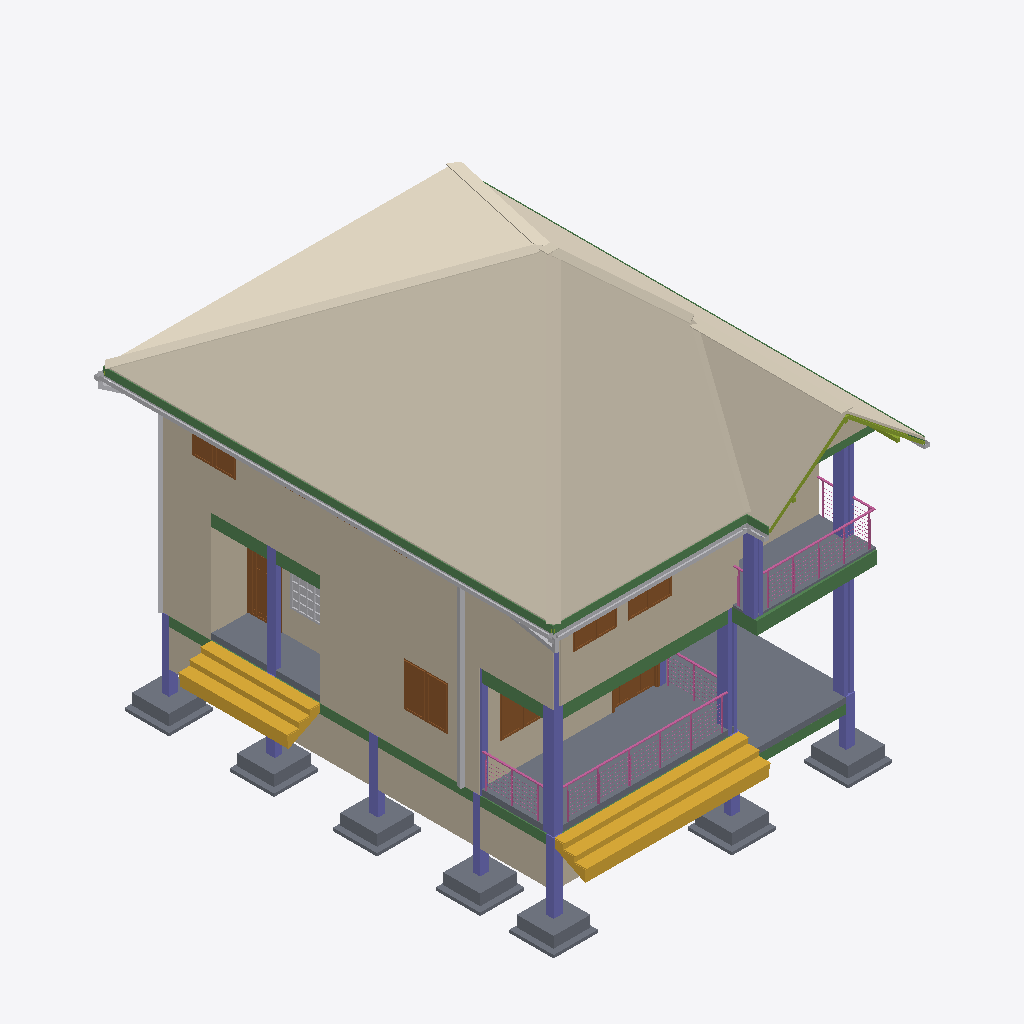
Isometric view of an IFC building model (IFC-SPF (STEP), schema IFC4, length unit millimetre), seen from the south-west, elements coloured by IFC class: 22 columns (violet), 17 slabs (grey), 17 beams (green), 12 coverings (cream), 12 walls (beige), 8 other elements (light grey), 7 doors (brown), 6 railings (pink), 4 members (olive), 2 stairs (yellow).
Extent 9.8 m × 12.9 m × 10.9 m (x, y, z). Storeys (8): fondation at -2.80 m; Rez-de-chaussée at 0.00 m; linteau rdc at 3.00 m; coffrage rdc at 5.20 m; Etage 1er at 8.20 m; linteau etage at 11.20 m; chainage etage at 13.40 m; Toiture at 16.40 m. Elements (430): 129 IfcBeam, 89 IfcMember, 54 IfcColumn, 45 IfcWall, 37 IfcDoor, 35 IfcSlab, 12 IfcCovering, 8 IfcBuildingElementProxy, 8 IfcPipeSegment, 7 IfcRailing, 4 IfcStair, 2 IfcGeographicElement.

HEADER;
FILE_DESCRIPTION(('ViewDefinition [ReferenceView_V1.2]','ExchangeRequirement [Architecture]','Option [Elements to export: Visible elements (on all stories)]','Option [Partial Structure Display: Entire Model]','Option [IFC Domain: All]','Option [Structural Function: All Elements]','Option [Convert Grid elements: On]','Option [Convert 2D symbols of Doors and Windows: Off]','[19 more]'),'2;1');
FILE_NAME('C:\\Users\\HP\\Desktop\\BIM_TEMPLATE\\IFC\\EXPORTS\\Projet_duplex _R+1_v28.ifc','2026-05-31T13:29:16',('Nom de famille Prénom'),('(Atelier d''architecture.... )'),'DDS_IFC v3.0','IFC file generated by Graphisoft Archicad 28.0.0','Nom de famille Prénom');
FILE_SCHEMA(('IFC4'));
ENDSEC;
DATA;
#1=IFCPROJECT('344O7vICcwH8qAEnwJDjSU',#2,'(Construction de... )',$,$,$,'(provisoire, définitif...)',(#3),#4);
#26=IFCSITE('20FpTZCqJy2vhVJYtjuIce',#2,'Site',$,$,#1038,#1039,$,.ELEMENT.,(46,10,0,0),(6,9,0,0),425000.0,$,$);
#4145=IFCBUILDING('00tMo7QcxqWdIGvc4sMN2A',#2,'Building',$,$,#4141,$,$,.ELEMENT.,$,$,$);
#27969=IFCBUILDINGSTOREY('3jXFMoLT5BEAhZd8PvR9OE',#2,'Rez-de-chaussée',$,$,#24446,$,$,.ELEMENT.,0.0);
#27970=IFCBUILDINGSTOREY('2mchyMZRb1vuBC0uzzAgFM',#2,'fondation',$,$,#24445,$,$,.ELEMENT.,-2800.0);
#27972=IFCBUILDINGSTOREY('3ArYf2F0X2d8aW0jmzPnC_',#2,'linteau rdc',$,$,#24447,$,$,.ELEMENT.,3000.0);
#27974=IFCBUILDINGSTOREY('24KLtL1sb3uACbBEsftExD',#2,'coffrage rdc',$,$,#24448,$,$,.ELEMENT.,5200.0);
#27976=IFCBUILDINGSTOREY('3rXyql0mf8kx3ZXg1$Xk9u',#2,'Etage 1er',$,$,#24449,$,$,.ELEMENT.,8200.0);
#27984=IFCBUILDINGSTOREY('21w1REKvT1_Q43ecBw6nTT',#2,'linteau etage',$,$,#24450,$,$,.ELEMENT.,11200.0);
#27987=IFCBUILDINGSTOREY('2P2GQzR6T42RgHSfSG$kRX',#2,'Toiture',$,$,#24452,$,$,.ELEMENT.,16400.0);
#27988=IFCBUILDINGSTOREY('1sAB5r1onEAe7nvIVSOxA_',#2,'chainage etage',$,$,#24451,$,$,.ELEMENT.,13400.0);
#23010=IFCCOVERING('2BO7Jc_g5Dg9zuVAZCOUaa',#2,'Toit-01',$,$,#27132,#3631,'8B6074E6-FAA1-4DA8-9F78-7CA8CC61E924',.NOTDEFINED.);
#23005=IFCCOVERING('1gEt6YbJb59g$b3Y$v2xPy',#2,'Toit-01',$,$,#27125,#3630,'6A3B71A2-9539-4526-AFE5-0E2FF90BB67C',.NOTDEFINED.);
#24401=IFCWALL('37L6p_pFL9_hMYiszjtL6z',#2,'MurExt-002',$,$,#27884,#4090,'C7546CFE-CCF5-49FA-B5A2-B36F6DDD51BD',.NOTDEFINED.);
#22999=IFCCOVERING('2MnSYUp8HDFPGJffyQPIYc',#2,'Toit-01',$,$,#27118,#3625,'96C5C89E-CC84-4D3D-9413-A69F1A6528A6',.NOTDEFINED.);
#28014=IFCSLAB('2EhBwWimD9T9XcjPWsZvOE',#2,'Dalle-002',$,$,#27979,$,'8EACBEA0-B303-4974-9866-B598368F960E',.NOTDEFINED.);
#24376=IFCWALL('0uZXrtPijD8e41Wk3UpGBW',#2,'MurExt-002',$,$,#27835,#4065,'388E1D77-66CB-4D22-8101-82E0DECD02E0',.NOTDEFINED.);
#22979=IFCCOVERING('0HJvxI4rfERRF6e8004Yd0',#2,'Toit-01',$,$,#27101,#3621,'114F9ED2-135A-4E6D-B3C6-A080001229C0',.NOTDEFINED.);
#28390=IFCSTAIR('3HOPWkLpPFdggQWGe50R2B',#2,'STAIR - 003',$,$,#27978,$,'D161982E-5736-4F9E-AA9A-810A0501B08B',.NOTDEFINED.);
#5612=IFCWALL('3$ut4zWc9Dmx96i3S9LKBM',#2,'MurExt-002',$,$,#24773,#1402,'FFE3713D-8262-4DC3-B246-B037095542D6',.NOTDEFINED.);
#28015=IFCSLAB('0X9NOSSpL33uaWgoS4SPQF',#2,'Dalle-002',$,$,#27982,$,'2125761C-7335-430F-8920-AB270471968F',.NOTDEFINED.);
#24418=IFCWALL('3SBm7tvG135xPzJQOQCCoh',#2,'MurExt-005',$,$,#27917,#4108,'DC2F01F7-E500-4317-B67D-4DA61A30CCAB',.NOTDEFINED.);
#28391=IFCSTAIR('3$walsoev71wjBiUizznNF',#2,'STAIR - 003',$,$,#27980,$,'FFEA4BF6-CA8E-4707-AB4B-B1EB3DF715CF',.NOTDEFINED.);
#24374=IFCWALL('1EZMt2gy17lPyeybuqxHmb',#2,'MurExt-002',$,$,#27827,#4062,'4E8D6DC2-ABC0-47BD-9F28-F25E34ED1C25',.NOTDEFINED.);
#22969=IFCCOVERING('1uAn53wMD5bRqdIz8AmROm',#2,'Toit-01',$,$,#27089,#3618,'782B1143-E963-4595-BD27-4BD20AC1B630',.NOTDEFINED.);
#22869=IFCCOVERING('0t_znYXPj0Ceo_2xB7BWM_',#2,'Symb-00091',$,$,#27034,#3590,'37FBDC62-859B-4032-8CBE-0BB2C72E05BE',.NOTDEFINED.);
#28016=IFCSLAB('0VlMcNRCT3HftVvu0oQLIG',#2,'Dalle-003',$,$,#27977,$,'1FBD6997-6CC7-4346-9DDF-E78032695490',.NOTDEFINED.);
#22881=IFCCOVERING('1gQ2wtjwH8PQEy5nF1fSOW',#2,'Symb-00090',$,$,#27040,#3593,'6A682EB7-B7A4-4865-A3BC-1713C1A5C620',.NOTDEFINED.);
#22952=IFCBEAM('0JoyNBxC52Ug$dLegvMO1l',#2,'Poutre-016',$,$,#27076,#3614,'13CBC5CB-ECC1-427A-AFE7-568AB959806F',.NOTDEFINED.);
#24386=IFCWALL('1gJHsJhcX46OuRbkPTeG0D',#2,'MurExt-005',$,$,#27855,#4076,'6A4D1D93-AE68-4419-8E1B-96E65DA1000D',.NOTDEFINED.);
#23237=IFCPIPESEGMENT('26J9ZSdvfFJvY48KET6ERo',#2,'Symb-0005',$,$,#27136,#3696,'864C98DC-9F9A-4F4F-9884-21439D18E6F2',.GUTTER.);
#24381=IFCWALL('0U5TIt4rbFGezwGQAL01BW',#2,'MurExt-005',$,$,#27843,#4070,'1E15D4B7-1359-4F42-8F7A-41A2950012E0',.NOTDEFINED.);
#15891=IFCBEAM('216PuuMe18JAapz7fVy5Nv',#2,'Poutre-008',$,$,#25757,#2669,'81199E38-5A80-484C-A933-F47A5FF055F9',.NOTDEFINED.);
#6686=IFCDOOR('1lyWQi8JH5ruVN3OYR4nmD',#2,'Fen-007',$,$,#25016,#1578,'6FF206AC-2134-45D7-87D7-0D889B131C0D',1200.0,1200.0,.NOTDEFINED.,$,$);
#5251=IFCSLAB('0mhF4VgZb1$fvsnEj8NmMt',#2,'Dalle-001',$,$,#24602,#1297,'30ACF11F-AA39-41FE-9E76-C4EB485F05B7',.NOTDEFINED.);
#5089=IFCSLAB('3ZSmuTyx50AvfCCR5qBRoI',#2,'Dalle-001',$,$,#24533,#1244,'E3730E1D-F3B1-402B-9A4C-31B1742DBC92',.NOTDEFINED.);
#5646=IFCSLAB('1zobfFcgfBIwH9KJmrJq83',#2,'Dalle-001',$,$,#24791,#1414,'7DCA5A4F-9AAA-4B4B-A449-513C354F4203',.NOTDEFINED.);
#5250=IFCSLAB('30lWXf0F18QOCDCn$PGPWx',#2,'Dalle-001',$,$,#24601,#1295,'C0BE0869-00F0-4869-830D-331FD941983B',.NOTDEFINED.);
#5342=IFCSLAB('1VQLXBiNPEOPPPTxdvWwa_',#2,'Dalle-001',$,$,#24650,#1323,'5F69584B-B176-4E61-9659-77B9F983A93E',.NOTDEFINED.);
#22547=IFCCOVERING('1G7z$GlEn1Ke1pO7Fl0glq',#2,'Symb-00095',$,$,#27002,#3495,'501FDFD0-BCEC-4152-8073-6073EF02ABF4',.NOTDEFINED.);
#15875=IFCBEAM('38ek6OGsXFVOgOSMLO5CpS',#2,'Poutre-015',$,$,#25753,#2666,'C8A2E198-4368-4F7D-8A98-71655814CCDC',.NOTDEFINED.);
#5491=IFCSLAB('0zfa$TVP9C$u4u3LK5Zk56',#2,'Dalle-001',$,$,#24720,#1366,'3DA64FDD-7D92-4CFF-8138-0D55058EE146',.NOTDEFINED.);
#5787=IFCSLAB('1EMRbwD9zCEfoSVLZDH2IG',#2,'Dalle-001',$,$,#24851,#1459,'4E59B97A-349F-4C3A-9C9C-7D58CD442490',.NOTDEFINED.);
#22846=IFCPIPESEGMENT('2pgGugQur4$AR_iIa9Rhl$',#2,'Symb-0005',$,$,#27017,#3581,'B3A90E2A-6B8D-44FC-A6FE-B129096EBBFF',.GUTTER.);
#24343=IFCPIPESEGMENT('0XYTHPSPX2sv1jbOX8po1Y',#2,'Symb-00095',$,$,#27817,#4047,'2189D459-7198-42DB-906D-958848CF2062',.RIGIDSEGMENT.);
#22948=IFCBEAM('1wri1LqA1Cv97xp7ixTslv',#2,'Poutre-016',$,$,#27072,#3611,'7AD6C055-D0A0-4CE4-91FB-CC7B3B776BF9',.NOTDEFINED.);
#16203=IFCCOLUMN('1qjONkpPnBX9tl9v7ejATM',#2,'Pot-002',$,$,#25885,#2765,'74B585EE-CD9C-4B84-9DEF-2791E8B4A756',.NOTDEFINED.);
#6575=IFCCOLUMN('2iRxbQO9L3XOS27qXa$Puy',#2,'Pot-001',$,$,#24977,#1558,'AC6FB95A-6095-4385-8702-1F4864FD9E3C',.NOTDEFINED.);
#22854=IFCCOVERING('2n2$LHs$b9vgNNYxpg6grN',#2,'Symb-00093',$,$,#27021,#3584,'B10BF551-DBF9-49E6-A5D7-8BBCEA1AAD57',.NOTDEFINED.);
#24427=IFCWALL('2_fhNc1v13Bw4Fx0D368UN',#2,'MurExt-005',$,$,#27936,#4117,'BEA6B5E6-0790-432F-A10F-EC0343188797',.NOTDEFINED.);
#22894=IFCCOVERING('1JFKOXAOHFRxfvrblXtThm',#2,'Symb-00089',$,$,#27046,#3596,'533D4621-2984-4F6F-BA79-D65BE1DDDAF0',.NOTDEFINED.);
#6557=IFCCOLUMN('02mwyHBALEdODnZZ97d9JX',#2,'Pot-001',$,$,#24969,#1550,'02C3AF11-2CA5-4E9D-8371-8E32479C94E1',.NOTDEFINED.);
#15670=IFCRAILING('3o6V0Ys8110hnib$urkHh5',#2,'Symb-0002',$,$,#25646,#2598,'F219F022-D880-4102-BC6C-97FE35B91AC5',.NOTDEFINED.);
#24371=IFCWALL('2lgnayAOf2WO8zaDKk5RRg',#2,'MurExt-002',$,$,#27826,#4060,'AFAB193C-298A-4281-823D-90D52E15B6EA',.NOTDEFINED.);
#6530=IFCDOOR('1GoKYgA9DEt9CpuZ_awLo3',#2,'Por-003',$,$,#24952,#1541,'50C948AA-2893-4EDC-9333-E23FA4E95C83',2200.0,900.0,.NOTDEFINED.,$,$);
#22857=IFCCOVERING('04MKT54ZPBZBdUyXbIrPoW',#2,'Symb-00092',$,$,#27027,#3587,'04594745-1236-4B8C-B9DE-F21952D59CA0',.NOTDEFINED.);
#6539=IFCCOLUMN('2Acav7DzT1V9xN2y18xhR2',#2,'Pot-001',$,$,#24960,#1544,'8A9A4E47-37D7-417C-9ED7-0BC048EEB6C2',.NOTDEFINED.);
#5527=IFCCOLUMN('3XQpcjTyf1cfjcMbb9O8CS',#2,'Pot-002',$,$,#24736,#1378,'E16B39AD-77CA-419A-9B66-5A594960831C',.NOTDEFINED.);
#22021=IFCCOLUMN('2lLRwJ74554O3ASV_xGIuW',#2,'Pot-001',$,$,#26763,#3325,'AF55BE93-1C41-4511-80CA-71FFBB412E20',.NOTDEFINED.);
#21994=IFCCOLUMN('3XfRA4E3n5lvIn83MZQoui',#2,'Pot-001',$,$,#26755,#3319,'E1A5B284-383C-45BF-94B1-2035A36B2E2C',.NOTDEFINED.);
#24315=IFCPIPESEGMENT('3GTVcmJSb7_9K3QLNEWUV7',#2,'Symb-00095',$,$,#27807,#4040,'D075F9B0-4DC9-47F8-9503-6955CE81E7C7',.RIGIDSEGMENT.);
#15570=IFCBUILDINGELEMENTPROXY('1BuvKtYMn1MQQU5EGp4kEZ',#2,'Symb-00096',$,$,#25621,#2579,'4BE39537-896C-4159-A69E-14E43312E3A3',.COMPLEX.);
#21889=IFCRAILING('3EFsQSkZD9oOjRgBF3dolK',#2,'Symb-0002',$,$,#26749,#3304,'CE3F669C-BA33-49C9-8B5B-A8B3C39F2BD4',.NOTDEFINED.);
#5734=IFCBEAM('3rO7YMa6T5rxY6gm$dOaJx',#2,'Poutre-011',$,$,#24823,#1441,'F5607896-9067-45D7-B886-AB0FE76244FB',.NOTDEFINED.);
#7955=IFCDOOR('22bwupPLvF8e3C5WXo_uQM',#2,'Fen-006',$,$,#25257,#1712,'8297AE33-655E-4F22-80CC-160872FB8696',1200.0,1200.0,.NOTDEFINED.,$,$);
#17778=IFCDOOR('2pfyHRojr2gBkTpc$ByLzT',#2,'Fen-003',$,$,#26028,#2904,'B3A7C45B-CADD-42A8-BB9D-CE6FCBF15F5D',1200.0,1200.0,.NOTDEFINED.,$,$);
#11519=IFCDOOR('39pvk5PNf4Jut7KJCOTE_K',#2,'Por-002',$,$,#25508,#2106,'C9CF9B85-657A-444F-8DC7-51331874EF94',2200.0,1200.0,.NOTDEFINED.,$,$);
#5518=IFCBEAM('37QTt7r6jAb9Btugt_bzp3',#2,'Poutre-008',$,$,#24732,#1375,'C769DDC7-D46B-4A94-92F7-E2ADFE97DCC3',.NOTDEFINED.);
#5752=IFCCOLUMN('2qD9QBV2HEh9xyN7HwDdxf',#2,'Pot-002',$,$,#24831,#1447,'B434968B-7C24-4EAC-9EFC-5C747A367EE9',.NOTDEFINED.);
#15898=IFCBEAM('2DbjRW41fCU9ByHbglyTK2',#2,'Poutre-007',$,$,#25761,#2672,'8D96D6E0-101A-4C78-92FC-465AAFF1D502',.NOTDEFINED.);
#19356=IFCDOOR('2ndF3W6nH6SxNam9c9VyMJ',#2,'Fen-006',$,$,#26246,#3044,'B19CF0E0-1B14-4673-B5E4-C099897FC593',1200.0,1200.0,.NOTDEFINED.,$,$);
#19358=IFCDOOR('2rss$L64j9BgykB4LdXwID',#2,'Fen-005',$,$,#26247,#3046,'B5DB6FD5-184B-492E-AF2E-2C456787A48D',1200.0,1200.0,.NOTDEFINED.,$,$);
#5260=IFCSLAB('0Rpx03HEDEHeKmx8WcOzEk',#2,'Dalle-001',$,$,#24609,#1302,'1BCFB003-44E3-4E46-8530-EC882663D3AE',.NOTDEFINED.);
#5295=IFCSLAB('0aUD1IFwL1R8VuicTPfFRE',#2,'Dalle-001',$,$,#24625,#1314,'2478D052-3FA5-416C-87F8-B26759A4F6CE',.NOTDEFINED.);
#5506=IFCSLAB('0XiUVT9uLBhg_$Scdz6g4E',#2,'Dalle-001',$,$,#24728,#1372,'21B1E7DD-2785-4BAE-AFBF-7269FD1AA10E',.NOTDEFINED.);
#5278=IFCSLAB('2pCv_wPP57oeNtWVx_OeAI',#2,'Dalle-001',$,$,#24617,#1307,'B3339FBA-6591-47CA-85F7-81FEFE628292',.NOTDEFINED.);
#5383=IFCSLAB('26LnVXYBn5kO1dufwJA1sS',#2,'Dalle-001',$,$,#24670,#1339,'865717E1-88BC-45B9-8067-E29E93281D9C',.NOTDEFINED.);
#5776=IFCSLAB('3b_SFc75fBdRJa00neRGos',#2,'Dalle-001',$,$,#24847,#1456,'E5F9C3E6-1C5A-4B9D-B4E4-000C686D0CB6',.NOTDEFINED.);
#5767=IFCSLAB('2_CsepMS5CDuaLXPQK70IV',#2,'Dalle-001',$,$,#24843,#1453,'BE336A33-59C1-4C37-8915-8596941C049F',.NOTDEFINED.);
#16207=IFCCOLUMN('2MGc$lNnv2$wK3R5kpEI1s',#2,'Pot-002',$,$,#25893,#2771,'96426FEF-5F1E-42FF-A503-6C5BB3392076',.NOTDEFINED.);
#15929=IFCBEAM('0GyH$r5Xj0tgGzkw68urNe',#2,'Poutre-004',$,$,#25773,#2680,'10F11FF5-161B-40DE-A43D-BBA188E355E8',.NOTDEFINED.);
#5796=IFCBEAM('2ASWSEV3L4yw0G7lc3Vo80',#2,'Poutre-010',$,$,#24855,#1461,'8A72070E-7C35-44F3-A010-1EF9837F2200',.NOTDEFINED.);
#5124=IFCCOLUMN('02vhBA_ODBq8GyRuJYnupu',#2,'Pot-002',$,$,#24549,#1256,'02E6B2CA-F983-4BD0-843C-6F84E2C78CF8',.NOTDEFINED.);
#16223=IFCCOLUMN('16LpoUDU9AFxXL7IGUPHYj',#2,'Pot-002',$,$,#25897,#2776,'46573C9E-35E2-4A3F-B855-1D241E6518AD',.NOTDEFINED.);
#5392=IFCCOLUMN('1fUSY0KXL7Cx4yQ$eakMky',#2,'Pot-002',$,$,#24674,#1341,'6979C880-5215-4733-B13C-6BFA24B96BBC',.NOTDEFINED.);
#5687=IFCCOLUMN('2WS9vQG_17RuEQckZ6na9V',#2,'Pot-002',$,$,#24807,#1426,'A0709E5A-43E0-476F-839A-9AE8C6C6425F',.NOTDEFINED.);
#6594=IFCCOLUMN('1n6MDFYEbDSg4AduASi8Xo',#2,'Pot-001',$,$,#24985,#1563,'7119634F-88E9-4D72-A10A-9F829CB08872',.NOTDEFINED.);
#22921=IFCBEAM('0QF$etEtT17gHr9uUMDxvn',#2,'Poutre-018',$,$,#27058,#3602,'1A3FFA37-3B77-411E-A475-27879637BE71',.NOTDEFINED.);
#15928=IFCBEAM('1NhlsVxb55XAhBlCrGL1bb',#2,'Poutre-005',$,$,#25769,#2681,'57AEFD9F-EE51-4584-AACB-BCCD50541965',.NOTDEFINED.);
#5672=IFCBEAM('1yNM3LaDj7TRPNOAoNP_Af',#2,'Poutre-012',$,$,#24799,#1420,'7C5D60D5-90DB-4775-B657-60AC9767E2A9',.NOTDEFINED.);
#13341=IFCRAILING('3KbMRzx7H0YhgKjtIi03nk',#2,'Symb-0002',$,$,#25573,#2369,'D49566FD-EC74-408A-BA94-B774AC003C6E',.NOTDEFINED.);
#6566=IFCCOLUMN('3rhHfZoQrDL98Aut77b7vw',#2,'Pot-001',$,$,#24973,#1554,'F5AD1A63-C9AD-4D54-920A-E371C7947E7A',.NOTDEFINED.);
#22003=IFCCOLUMN('35nxeyWuDE8wfJz_xpUD3v',#2,'Pot-001',$,$,#26759,#3322,'C5C7BA3C-8383-4E23-AA53-F7EEF378D0F9',.NOTDEFINED.);
#6548=IFCCOLUMN('37hRkasLv0bf_pu4k0p5dn',#2,'Pot-001',$,$,#24965,#1547,'C7ADBBA4-D95E-4096-9FB3-E04B80CC59F1',.NOTDEFINED.);
#5637=IFCBEAM('28YiCcPB99p9vUxhB1S8s1',#2,'Poutre-013',$,$,#24783,#1411,'888AC326-64B2-49CC-9E5E-EEB2C1708D81',.NOTDEFINED.);
#24063=IFCMEMBER('3gNUsW0kn00BYqeKKIbxqv',#2,'Symb-00064',$,$,#27558,#3950,'EA5DEDA0-02EC-4000-B8B4-A1451297BD39',.RAFTER.);
#22243=IFCBEAM('28RVXcOe57Z8kNvcVPuCsM',#2,'Poutre-015',$,$,#26873,#3397,'886DF866-6281-478C-8B97-E667D9E0CD96',.NOTDEFINED.);
#22040=IFCWALL('17ymd_jaD8z8R6Q9MD2LBD',#2,'MurExt-007',$,$,#26774,#3331,'47F309FE-B643-48F4-86C6-68958D0952CD',.NOTDEFINED.);
#14076=IFCRAILING('3fGB6lDtT9PgY5Y3B_8lGq',#2,'Symb-0002',$,$,#25585,#2417,'E940B1AF-3777-4966-A885-8832FE22F434',.NOTDEFINED.);
#16149=IFCBEAM('1dBDDwcMPBVRN1V4zY9Itv',#2,'Poutre-013',$,$,#25869,#2754,'672CD37A-9966-4B7D-B5C1-7C4F62252DF9',.NOTDEFINED.);
#22026=IFCCOLUMN('32d5DNvs5ETBjXngqF40VM',#2,'Pot-001',$,$,#26767,#3328,'C29C5357-E761-4E74-BB61-C6AD0F1007D6',.NOTDEFINED.);
#24074=IFCMEMBER('2tMZBZ0cLFN8kNXYnnjoRS',#2,'Symb-00065',$,$,#27574,#3953,'B75A32E3-0265-4F5C-8B97-862C71B726DC',.RAFTER.);
#22106=IFCCOLUMN('2XJghg0xTCq9znYtaeB0Pu',#2,'Pot-002',$,$,#26811,#3352,'A14EAAEA-03B7-4CD0-9F71-8B79282C0678',.NOTDEFINED.);
#5805=IFCCOLUMN('1nKj0uhsbAluHShbyCLQC2',#2,'Pot-002',$,$,#24859,#1465,'7152D038-AF69-4ABF-845C-AE5F0C55A302',.NOTDEFINED.);
#21823=IFCRAILING('0q$8zFwXXBCACw1XP3_PbS',#2,'Symb-0002',$,$,#26743,#3293,'34FC8F4F-EA18-4B30-A33A-061643F9995C',.NOTDEFINED.);
#5280=IFCCOLUMN('2IWDJEeRjEFuSwq01GDaXd',#2,'Pot-002',$,$,#24621,#1310,'9280D4CE-A1BB-4E3F-873A-D00050364867',.NOTDEFINED.);
#5875=IFCWALL('0c7zWra3H3E9Pw$e5SMPsJ',#2,'MurExt-005',$,$,#24894,#1482,'261FD835-9034-4338-967A-FE815C599D93',.NOTDEFINED.);
#22930=IFCBEAM('1Lel2Z2wr9JPB6iGDVpYjk',#2,'Poutre-017',$,$,#27062,#3605,'55A2F0A3-0BAD-494D-92C6-B1035FCE2B6E',.NOTDEFINED.);
#23507=IFCPIPESEGMENT('0RGlHSbsb16AxeaUwEc$kI',#2,'Symb-0005',$,$,#27144,#3771,'1B42F45C-9769-4118-AEE8-91EE8E9BFB92',.GUTTER.);
#5810=IFCBEAM('0_tde9nTbEOhZhmkxepv55',#2,'Poutre-009',$,$,#24863,#1468,'3EDE7A09-C5D9-4E62-B8EB-C2EEE8CF9145',.NOTDEFINED.);
#15826=IFCCOLUMN('3lT0eiHJz7pvaAPyeFUQRh',#2,'Pot-002',$,$,#25733,#2651,'EF740A2C-453F-47CF-990A-67CA0F79A6EB',.NOTDEFINED.);
#22043=IFCRAILING('21sUSctJj3mO699Zfd7Hnn',#2,'Symb-0002',$,$,#26781,#3333,'81D9E726-DD3B-43C1-8189-263A671D1C71',.NOTDEFINED.);
#22937=IFCCOVERING('3o9887Kaz4CxQruiw1mGyG',#2,'Symb-00094',$,$,#27066,#3608,'F2248207-524F-4433-B6B5-E2CE81C10F10',.NOTDEFINED.);
#24394=IFCWALL('1awspmoO9COB7ogOoKRRtR',#2,'MurExt-006',$,$,#27872,#4083,'64EB6CF0-C982-4C60-B1F2-A98C946DBDDB',.NOTDEFINED.);
#23552=IFCMEMBER('18LEMwqSr2MRZiUG__Apj5',#2,'Symb-00011',$,$,#27178,#3787,'4854E5BA-D1CD-4259-B8EC-790FBE2B3B45',.PURLIN.);
#24079=IFCMEMBER('0sS1YsPJn9ivquov81ACjw',#2,'Symb-00066',$,$,#27599,#3959,'367018B6-653C-49B3-9D38-CB920128CB7A',.RAFTER.);
#23484=IFCPIPESEGMENT('1d9mBANY98s99_CzUt3eHn',#2,'Symb-0005',$,$,#27140,#3763,'672702CA-5E22-48D8-927E-33D7B70E8471',.GUTTER.);
#22733=IFCPIPESEGMENT('19MsbAepTBif1ifo2OvDs7',#2,'Symb-0005',$,$,#27011,#3550,'495B694A-A337-4BB2-906C-A72098E4DD87',.GUTTER.);
ENDSEC;
